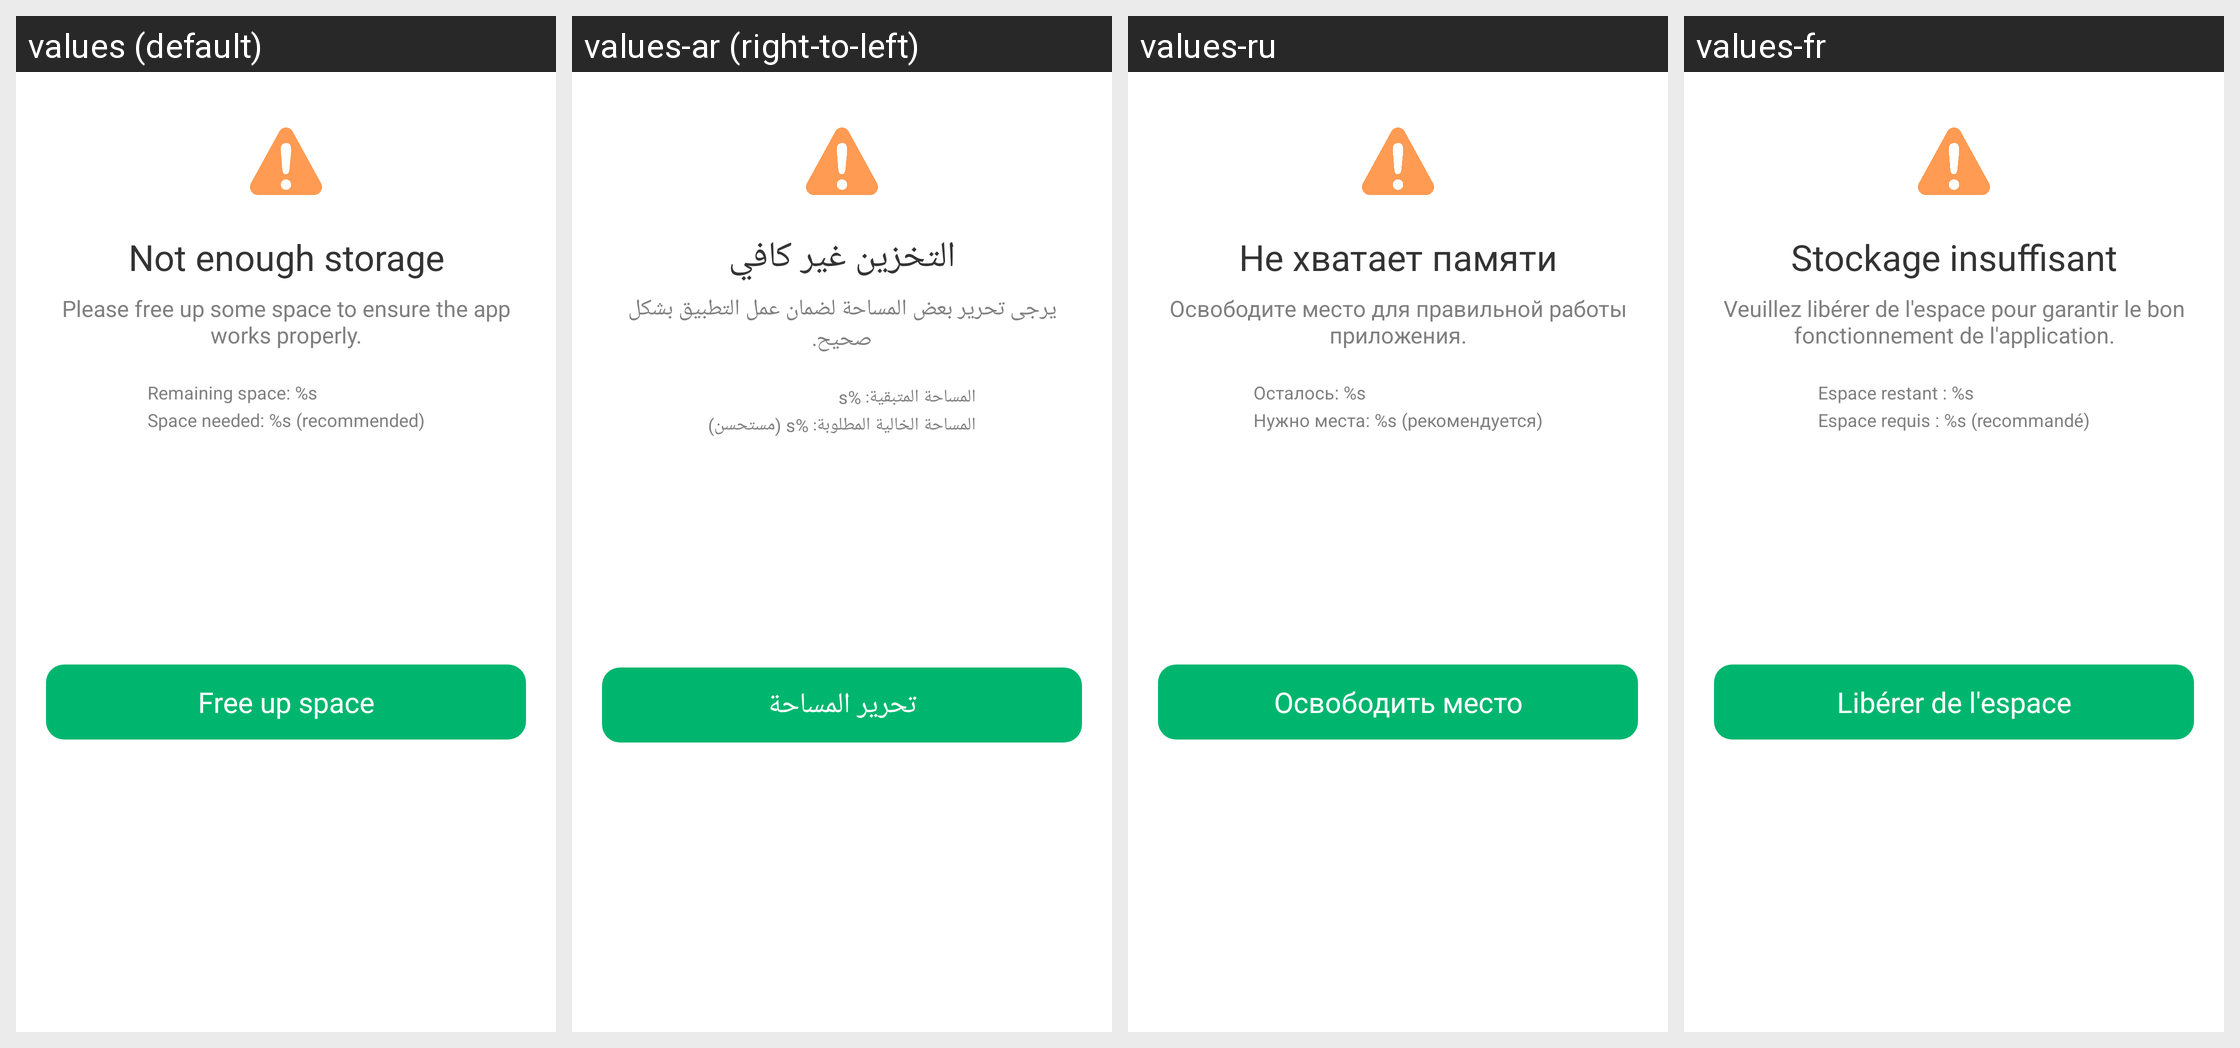

Translations of the strings shown on this Android screen, per locale in the grid:
Android screen res/layout/layout_dialog_app_low_storage.xml rendered under 4 locales, left to right: values (default), values-ar (right-to-left), values-ru, values-fr. Device: Nexus 5 (rendered at 1080×1920; each locale shown at half size, 540×960, under a caption strip naming it); theme AppTheme.
Other locales in the repository, not shown: values-bn, values-bn-rIN, values-de, values-en, values-es, values-fa, values-hi, values-in, values-in-rID, values-it, values-ja, values-ko, values-ms, values-nl, values-pl, values-pt, values-sv, values-th, values-th-rTH, values-tr, values-uk, values-vi, values-zh, values-zh-rCN, values-zh-rTW.
Strings drawn on this screen, with the default value and each locale's value (text and hints the layout hard-codes, and strings that could not be matched under every locale, appear in the picture but are not listed):

no_enough_storage
  values: Not enough storage
  values-ar: التخزين غير كافي
  values-ru: Не хватает памяти
  values-fr: Stockage insuffisant

free_space_to_ensure
  values: Please free up some space to ensure the app works properly.
  values-ar: يرجى تحرير بعض المساحة لضمان عمل التطبيق بشكل صحيح.
  values-ru: Освободите место для правильной работы приложения.
  values-fr: Veuillez libérer de l'espace pour garantir le bon fonctionnement de l'application.

remaining_space
  values: Remaining space: %s
  values-ar: المساحة المتبقية: %s
  values-ru: Осталось: %s
  values-fr: Espace restant : %s

free_space_needed
  values: Space needed: %s (recommended)
  values-ar: المساحة الخالية المطلوبة: %s (مستحسن)
  values-ru: Нужно места: %s (рекомендуется)
  values-fr: Espace requis : %s (recommandé)

free_up_space
  values: Free up space
  values-ar: تحرير المساحة
  values-ru: Освободить место
  values-fr: Libérer de l'espace
